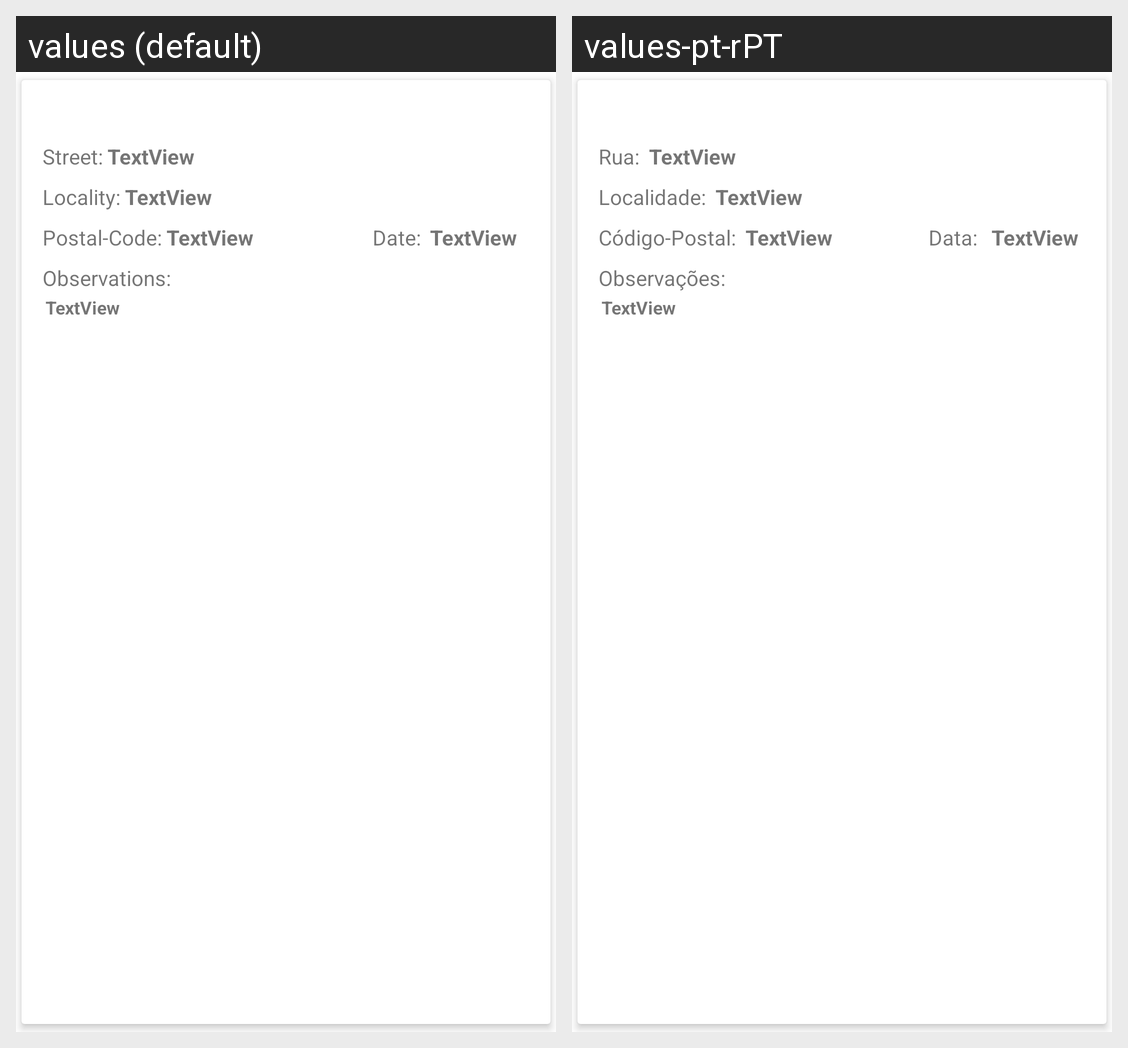

Here is an Android app screen in its default locale and in the app's own translations. Write out the translated-string differences for the strings that appear on this screen.
Android screen res/layout/recyclerview_item.xml rendered under 2 locales, left to right: values (default), values-pt-rPT. Device: Nexus 5 (rendered at 1080×1920; each locale shown at half size, 540×960, under a caption strip naming it); theme Theme.CleanCity.
Strings drawn on this screen, with the default value and each locale's value (text and hints the layout hard-codes, and strings that could not be matched under every locale, appear in the picture but are not listed):

textViewReciclerView_Street
  values: Street:
  values-pt-rPT: Rua: 

textViewReciclerView_Locality
  values: Locality:
  values-pt-rPT: Localidade: 

textViewReciclerView_PostalCode
  values: Postal-Code:
  values-pt-rPT: Código-Postal: 

textViewReciclerView_Date
  values: Date:
  values-pt-rPT: Data: 

textViewReciclerView_Observations
  values: Observations:
  values-pt-rPT: Observações:
